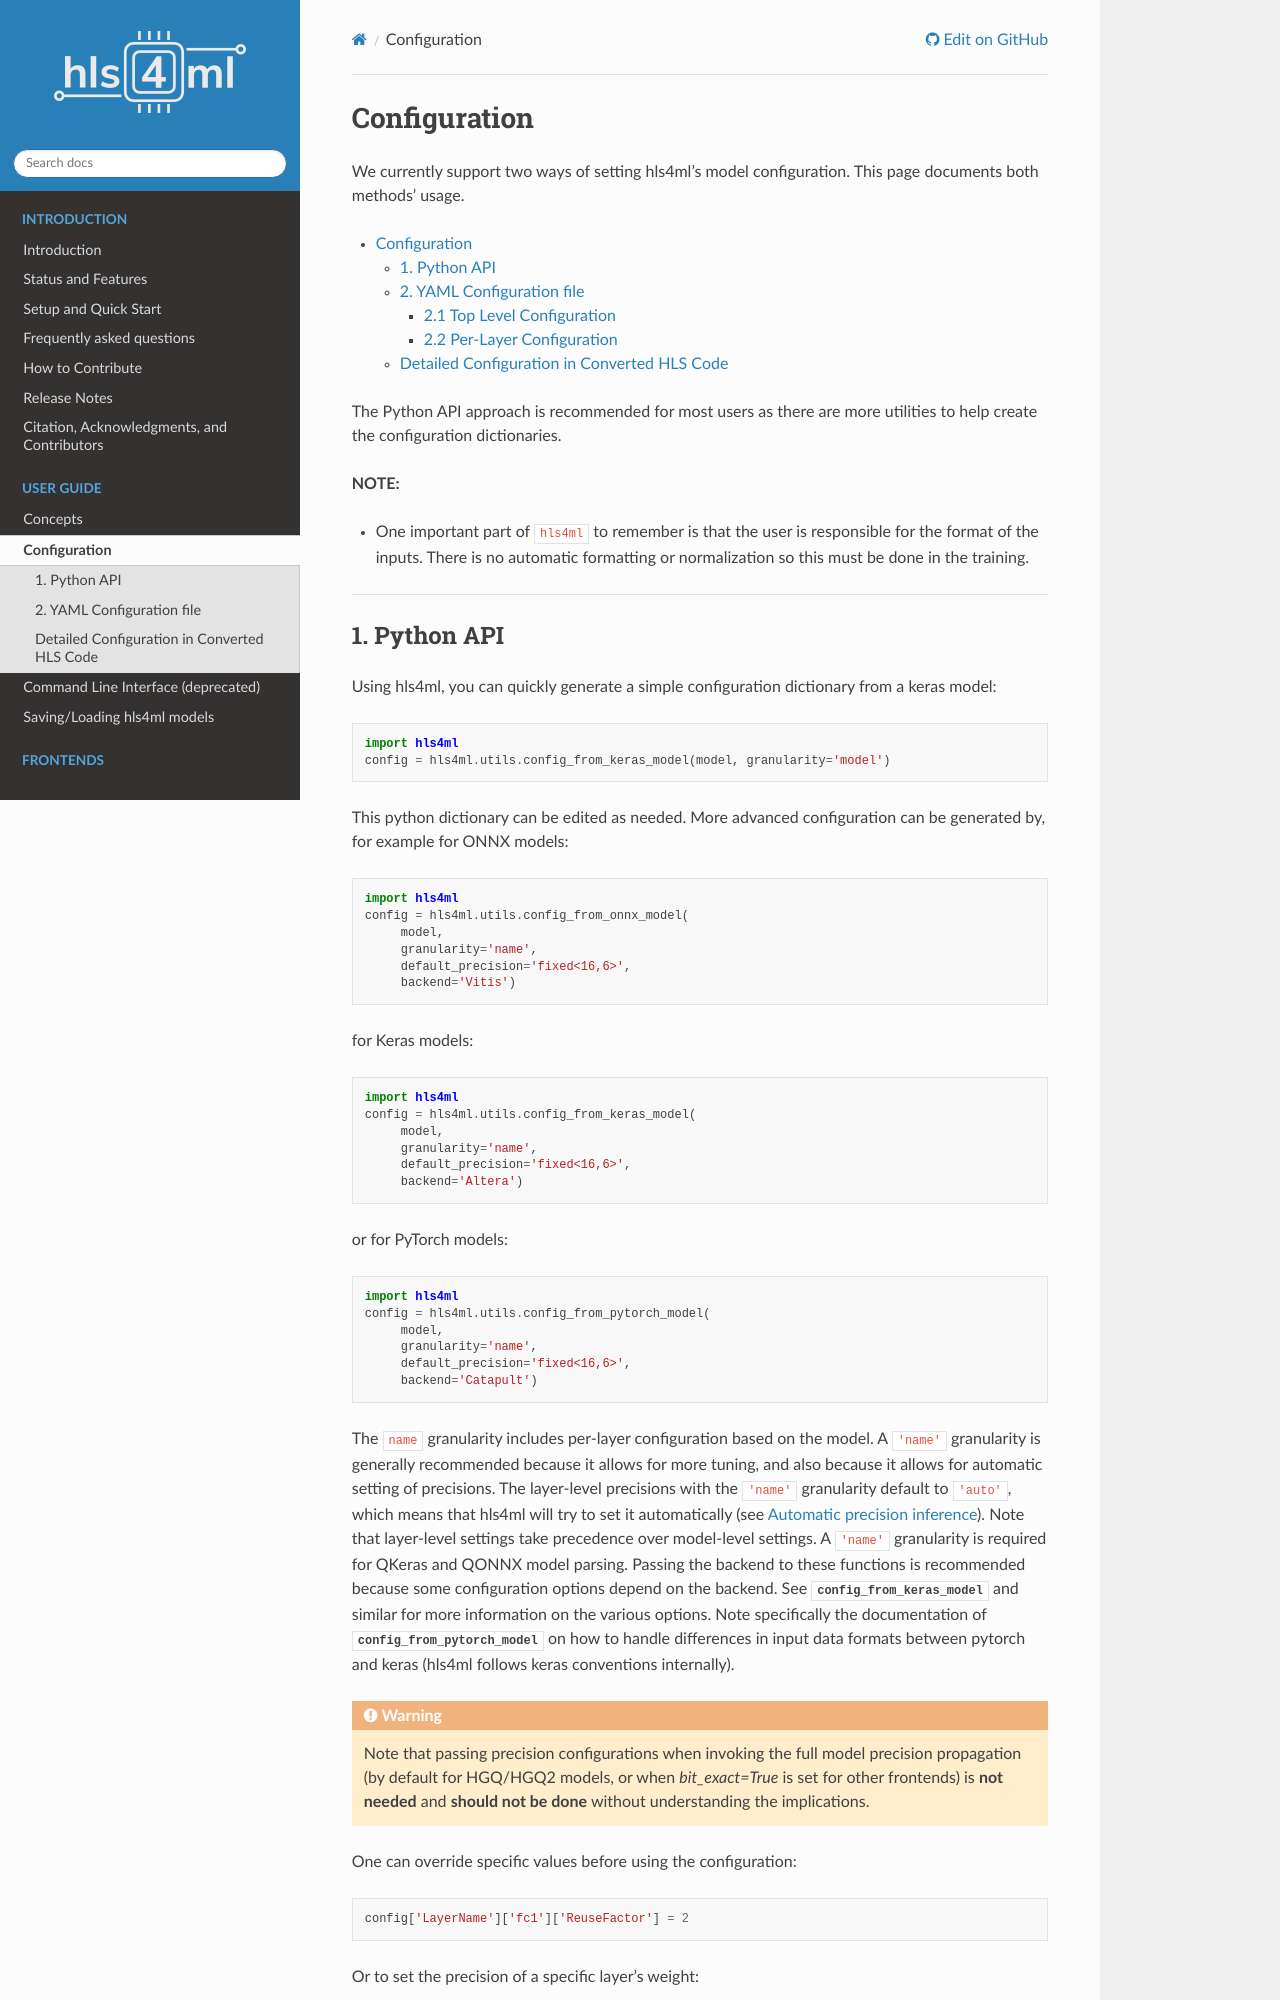

repository: fastmachinelearning/hls4ml · page: api/configuration.html · generator: sphinx

=============
Configuration
=============



We currently support two ways of setting hls4ml's model configuration. This page documents both methods' usage.


.. contents:: \

The Python API approach is recommended for most users as there are more utilities to help create the configuration dictionaries.

**NOTE:**


*
  One important part of ``hls4ml`` to remember is that the user is responsible for the format of the inputs.  There is no automatic formatting or normalization so this must be done in the training.

..
  *
  For developers, you might also want to check out this section: `Detailed configuration in converted hls codes <#detailed-configuration-in-converted-hls-codes>`_.
  *Broken link*

----
